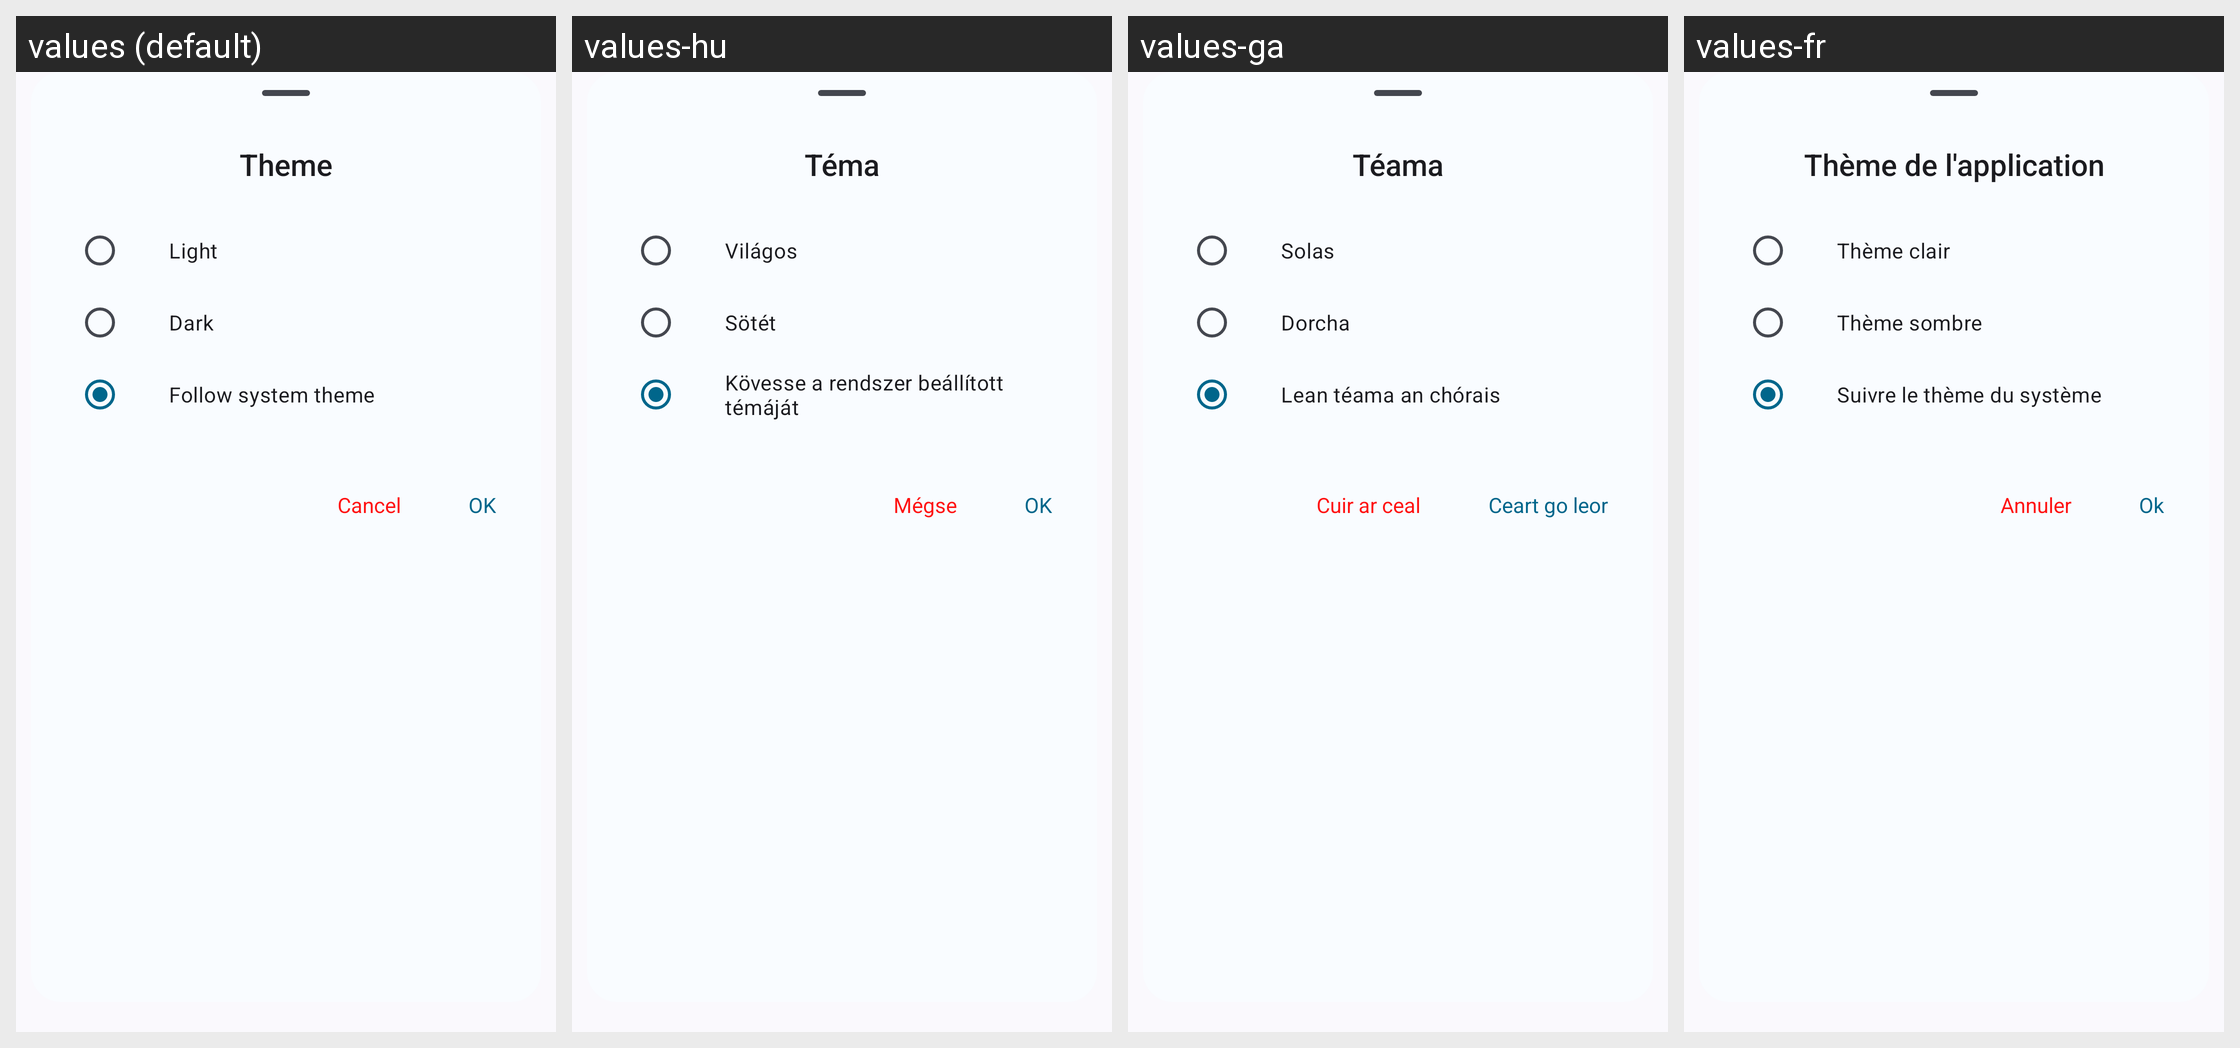

The same Android screen rendered under several of its app's locales, left to right. List the strings drawn on it with the default value and each locale's translation.
Android screen res/layout/layout_app_theme.xml rendered under 4 locales, left to right: values (default), values-hu, values-ga, values-fr. Device: Nexus 5 (rendered at 1080×1920; each locale shown at half size, 540×960, under a caption strip naming it); theme Theme.DataMonitor.
Other locales in the repository, not shown: values-ar, values-bho, values-cs, values-de, values-es, values-et, values-hi, values-ia, values-in, values-it, values-iw, values-ja, values-ko, values-ml, values-mr, values-ms, values-nb-rNO, values-nl, values-ota, values-pl, values-pt, values-pt-rBR, values-ro, values-ru, values-ta, values-tr, values-uk, values-uz, values-vi, values-zh-rCN, values-zh-rTW.
Strings drawn on this screen, with the default value and each locale's value (text and hints the layout hard-codes, and strings that could not be matched under every locale, appear in the picture but are not listed):

settings_app_theme
  values: Theme
  values-hu: Téma
  values-ga: Téama
  values-fr: Thème de l'application

theme_light
  values: Light
  values-hu: Világos
  values-ga: Solas
  values-fr: Thème clair

theme_dark
  values: Dark
  values-hu: Sötét
  values-ga: Dorcha
  values-fr: Thème sombre

theme_system
  values: Follow system theme
  values-hu: Kövesse a rendszer beállított témáját
  values-ga: Lean téama an chórais
  values-fr: Suivre le thème du système

action_cancel
  values: Cancel
  values-hu: Mégse
  values-ga: Cuir ar ceal
  values-fr: Annuler

action_ok
  values: OK
  values-hu: OK
  values-ga: Ceart go leor
  values-fr: Ok
